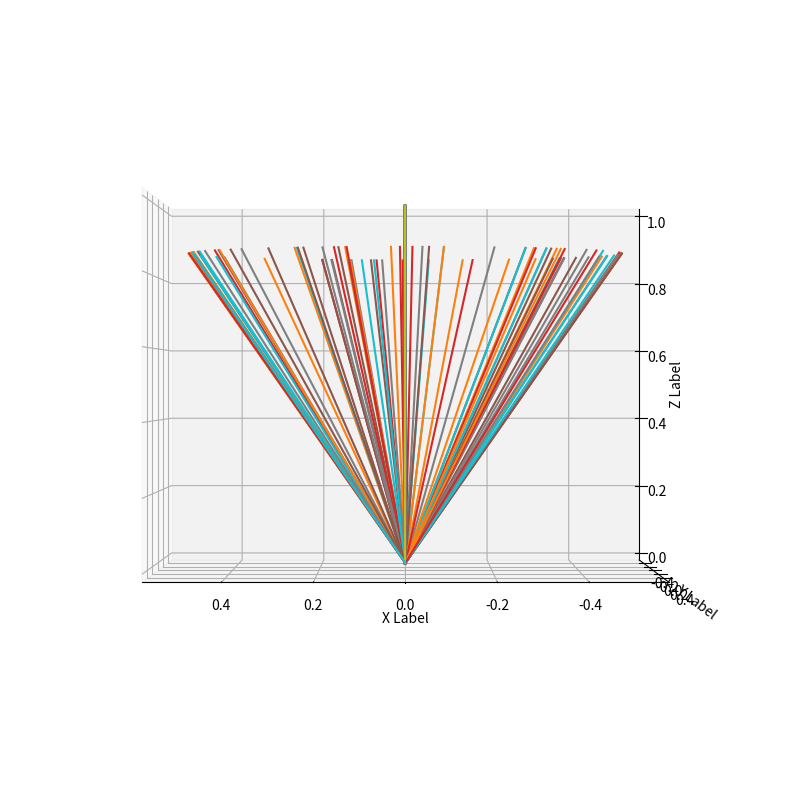

The matplotlib source for this figure:
# -*- coding: utf-8 -*-
"""
Created on Sun Apr  5 10:58:22 2020

[redacted]
"""

import numpy as np
from random import random as rand
import matplotlib.pyplot as plt
from mpl_toolkits.mplot3d import Axes3D
import time
#%%

def length(vector):
    """Get the length of a vector."""
    v = vector
    l = np.sqrt(np.sum([i **2 for i in v]))
    return l

def rotate(vector: np.ndarray, theta: float, phi:float) -> np.ndarray: # Angles should be provided in radians
    """Rotate a vector using polar coordinates.
    
    This function takes a velocity vector in some coorindate system. Then
    it transforms the coordinate system to a system, where one of the basis 
    vectors is parallel to the velocity vector. Then it rotates the velocity 
    vector in in the xz plane about the y axis. Then it transforms back to the
    original coordinate system.
    
    Parameters:
    ----------
        vector: np.ndarray
            The vector that will be rotated.
            Format is [x,y,z]
        theta: float
            The polar angle of rtation in radians
        phi: float
            The azimuthal angle in radians.
            
    Returns:
        v1: np.ndarray
            The rotated vector.
            Format is [x,y,z]    
    """
    """This is the velocity vector."""
    v0 = vector 
    
    """This generates a random vector that
    should not be parallel to v0 (but no guarantees)
    """
    temp = [rand(),rand(),rand()]
    
    u1 = v0 / length(v0)
    u2 = np.cross(u1,temp)
    u2 = u2 / length(u2)
    u3 = np.cross(v0,u2)
    u3 = u3 / length(u3)
    C = np.stack([u3,u2,u1],axis=1)
    C_inv = np.linalg.inv(C)
    R0 = np.stack([np.array([np.cos(theta),0,-np.sin(theta)]),
              np.array([0,1,0]),
              np.array([np.sin(theta),0,np.cos(theta)])])
    R1 = np.stack([np.array([np.cos(phi),-np.sin(phi),0]),
                   np.array([np.sin(phi),np.cos(phi),0]),
                   np.array([0,0,1])])   
    
    """This is the rotated vector in the original coordinate system."""
    v1 = np.dot(np.dot(R1,np.dot(R0, np.dot(v0,C))), C_inv)
    return v1 

#%%
if __name__ == '__main__':

    v0 = np.array([0,0,1])
    
    theta = 30 /180 * np.pi
    phi = 10 / 180 * np.pi
    
    fig = plt.figure(figsize=(10,10))
    ax = fig.add_subplot(111, projection='3d')
    for phi in range(0,90,1):
        v1 = rotate(v0,theta,phi)
        for i in [v0,v1]:
            xs = [0,i[0]]
            ys = [0,i[1]]
            zs = [0,i[2]]
            ax.plot(xs, ys, zs)
    
    ax.set_xlabel('X Label')
    ax.set_ylabel('Y Label')
    ax.set_zlabel('Z Label')
    ax.view_init(0,90) 
    
    plt.show()

        
